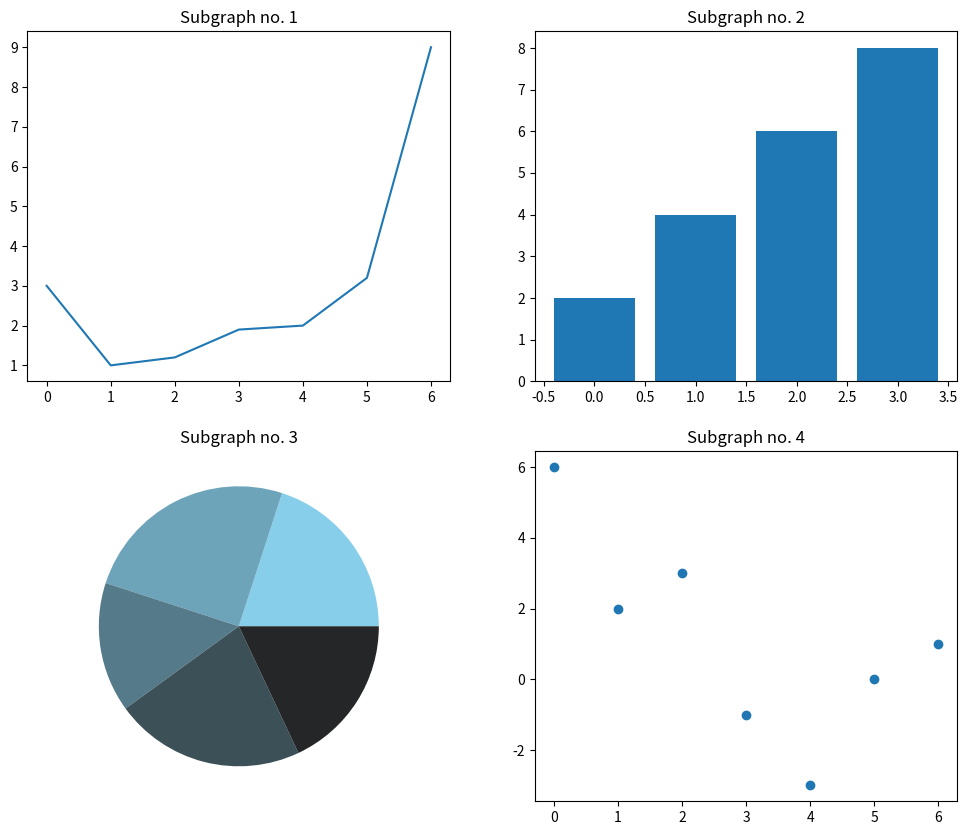

Reproduce this figure in Python.
# -*- coding: utf-8 -*-
"""
Created on Thu Feb 24 06:55:17 2022

[redacted]
"""

from matplotlib.pyplot import figure, plot, bar, pie, draw, scatter
from numpy import sqrt, arange, array
import seaborn as sns

colors = sns.dark_palette("skyblue", 5, reverse=True)

fig = figure(figsize=(12,10))
ax = fig.add_subplot(2,2,1)
x10 = array([3, 1, 1.2, 1.9, 2, 3.2, 9])
plot(x10)
ax.set_title("Subgraph no. 1")


x11 = arange(4)
x12 = array([2, 4, 6, 8])
ax = fig.add_subplot(2, 2, 2)
bar(x11, x12)
ax.set_title("Subgraph no. 2")


x13 = [0.2, 0.25, 0.15, 0.22, 0.18]
ax = fig.add_subplot(2, 2, 3)
pie(x13, colors=colors)
ax.set_title("Subgraph no. 3")

x14 = arange(7)
x15 = array([6, 2, 3, -1, -3, 0, 1])
ax = fig.add_subplot(2, 2, 4 )
scatter(x14, x15)
ax.set_title("Subgraph no. 4")
draw()